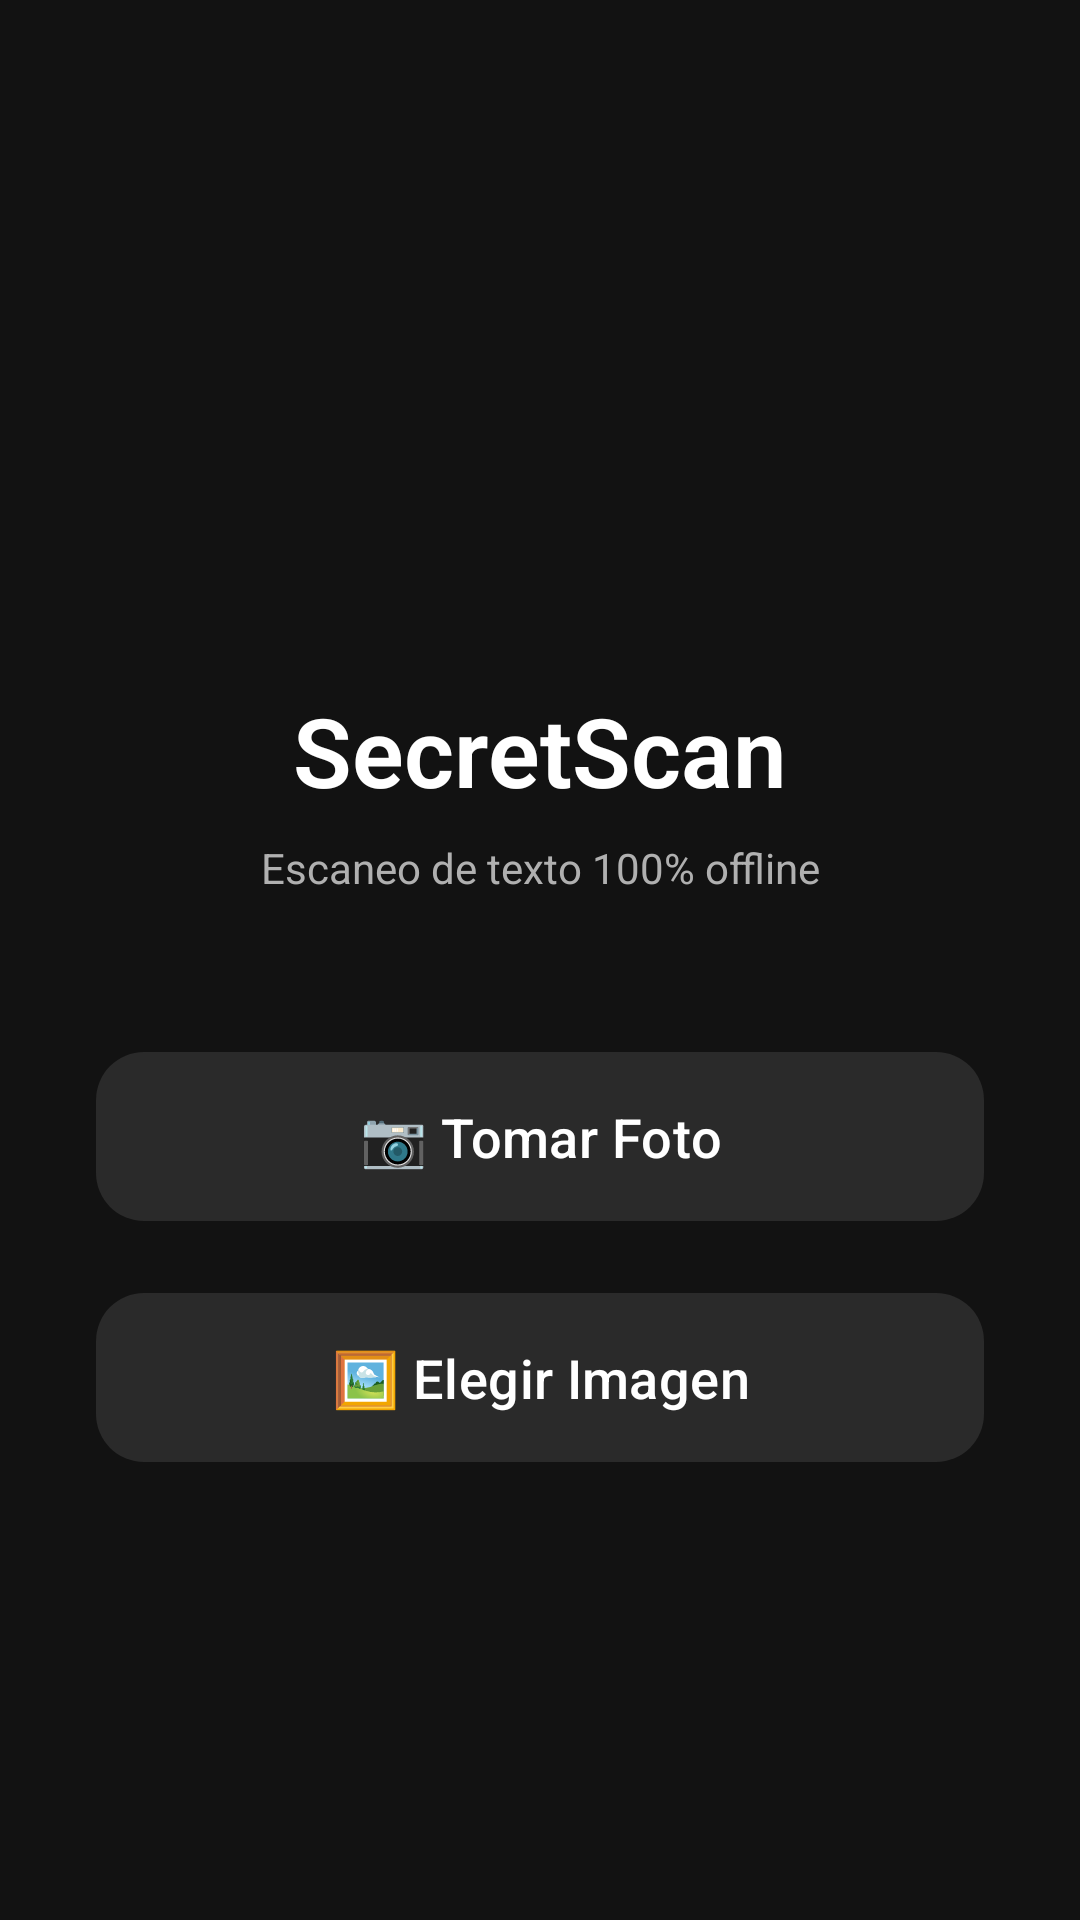

Write the Android layout XML for this screen, with the resource values it uses.
<!-- AndroidManifest.xml: activity theme Theme.SecretScan -->
<!-- res/layout/activity_main.xml -->
<?xml version="1.0" encoding="utf-8"?>
<androidx.constraintlayout.widget.ConstraintLayout
    xmlns:android="http://schemas.android.com/apk/res/android"
    xmlns:app="http://schemas.android.com/apk/res-auto"
    android:layout_width="match_parent"
    android:layout_height="match_parent"
    android:background="@color/background"
    android:padding="32dp">

    <ImageView
        android:id="@+id/iconLock"
        android:layout_width="64dp"
        android:layout_height="64dp"
        android:src="@drawable/ic_lock"
        android:contentDescription="lock icon"
        app:tint="@color/primary"
        app:layout_constraintTop_toTopOf="parent"
        app:layout_constraintStart_toStartOf="parent"
        app:layout_constraintEnd_toEndOf="parent"
        app:layout_constraintBottom_toTopOf="@id/titleText"
        app:layout_constraintVertical_chainStyle="packed" />

    <TextView
        android:id="@+id/titleText"
        android:layout_width="wrap_content"
        android:layout_height="wrap_content"
        android:text="@string/app_name"
        android:textColor="@color/on_surface"
        android:textSize="32sp"
        android:textStyle="bold"
        android:fontFamily="sans-serif-light"
        android:layout_marginTop="16dp"
        app:layout_constraintTop_toBottomOf="@id/iconLock"
        app:layout_constraintStart_toStartOf="parent"
        app:layout_constraintEnd_toEndOf="parent"
        app:layout_constraintBottom_toTopOf="@id/subtitleText" />

    <TextView
        android:id="@+id/subtitleText"
        android:layout_width="wrap_content"
        android:layout_height="wrap_content"
        android:text="@string/subtitle"
        android:textColor="@color/on_surface_secondary"
        android:textSize="14sp"
        android:layout_marginTop="8dp"
        app:layout_constraintTop_toBottomOf="@id/titleText"
        app:layout_constraintStart_toStartOf="parent"
        app:layout_constraintEnd_toEndOf="parent"
        app:layout_constraintBottom_toTopOf="@id/btnTakePhoto" />

    <com.google.android.material.button.MaterialButton
        android:id="@+id/btnTakePhoto"
        style="@style/Widget.SecretScan.Button"
        android:layout_width="0dp"
        android:layout_height="wrap_content"
        android:text="@string/take_photo"
        android:layout_marginTop="48dp"
        app:layout_constraintTop_toBottomOf="@id/subtitleText"
        app:layout_constraintStart_toStartOf="parent"
        app:layout_constraintEnd_toEndOf="parent"
        app:layout_constraintBottom_toTopOf="@id/btnPickGallery" />

    <com.google.android.material.button.MaterialButton
        android:id="@+id/btnPickGallery"
        style="@style/Widget.SecretScan.Button"
        android:layout_width="0dp"
        android:layout_height="wrap_content"
        android:text="@string/pick_gallery"
        android:layout_marginTop="16dp"
        app:layout_constraintTop_toBottomOf="@id/btnTakePhoto"
        app:layout_constraintStart_toStartOf="parent"
        app:layout_constraintEnd_toEndOf="parent"
        app:layout_constraintBottom_toBottomOf="parent" />

</androidx.constraintlayout.widget.ConstraintLayout>
<!-- resources referenced by this layout -->
<resources>
  <color name="background">#FF121212</color>
  <color name="on_surface">#FFFFFFFF</color>
  <color name="on_surface_secondary">#FFB0B0B0</color>
  <color name="primary">#FFBB86FC</color>
  <string name="app_name">SecretScan</string>
  <string name="pick_gallery">🖼️  Elegir Imagen</string>
  <string name="subtitle">Escaneo de texto 100% offline</string>
  <string name="take_photo">📷  Tomar Foto</string>
  <style name="Widget.SecretScan.Button" parent="Widget.Material3.Button">
          <item name="backgroundTint">@color/surface_variant</item>
          <item name="android:textColor">@color/on_surface</item>
          <item name="android:textSize">18sp</item>
          <item name="android:paddingTop">16dp</item>
          <item name="android:paddingBottom">16dp</item>
          <item name="cornerRadius">16dp</item>
      </style>
  <style name="Theme.SecretScan" parent="Theme.Material3.Dark.NoActionBar">
          <item name="colorPrimary">@color/primary</item>
          <item name="colorPrimaryDark">@color/primary_dark</item>
          <item name="colorOnPrimary">@color/on_primary</item>
          <item name="android:colorBackground">@color/background</item>
          <item name="colorSurface">@color/surface</item>
          <item name="colorOnSurface">@color/on_surface</item>
          <item name="android:statusBarColor">@android:color/black</item>
          <item name="android:navigationBarColor">@color/background</item>
          <item name="android:windowBackground">@color/background</item>
      </style>
  <color name="surface_variant">#FF2A2A2A</color>
  <color name="primary_dark">#FF9A67EA</color>
  <color name="on_primary">#FF000000</color>
  <color name="surface">#FF1E1E1E</color>
</resources>
